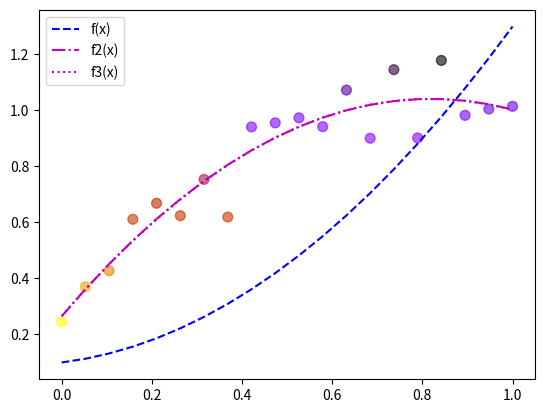

Generate this figure with matplotlib:
import matplotlib.pyplot as plt
import numpy as np

x = np.linspace(0, 1, 20)

y = np.sqrt(x) +  0.3 * np.random.rand(20)

f = np.poly1d([1, 0.2, 0.1]) #numpy.poly1d 自訂一個一元二次多項式 x^2 + 0 x + 0.1
print(f)

f2 = np.poly1d(np.polyfit(x, y, 2)) # numpy.polyfit 產生擬合的一元二次多項式係數
print(f2)

f3 = np.poly1d(np.polyfit(x, y, 3)) # numpy.polyfit 產生擬合的一元三次多項式係數
print(f3)

plt.scatter(x ,y , s=50, c=y, cmap ='gnuplot_r', alpha=.6)  #畫漸層點

#plt.plot(x ,y ,'ro')  #畫紅點

plt.plot(x, f(x), color='b', label='f(x)' , linestyle='--')

plt.plot(x, f2(x) ,color='m', label='f2(x)' , linestyle='-.' )

plt.plot(x, f3(x) ,color='m', label='f3(x)' , linestyle=':' )

plt.legend(loc='best')

plt.show()